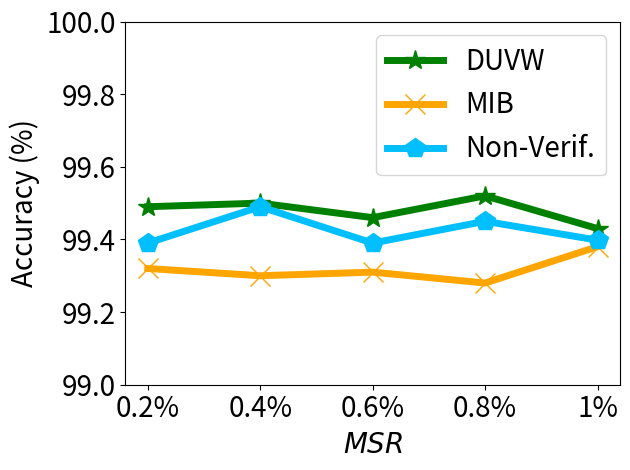

Here is the Python script that generated this plot:


import numpy as np
import matplotlib.pyplot as plt

# epsilon = 3
# beta = 1 / epsilon


# snr = 5, beta_u = 0.1 on mnist

x=[1, 2, 3, 4, 5]
# validation_for_plt =[97,95.8600, 94.9400, 93.5400, 93.2400]
# attack_for_plt=[0, 0.3524, 0, 0.1762, 0.1762]
# basic_for_plt=[99.8, 99.8, 99.8, 99.8, 99.8]

labels = ['0.2%', '0.4%', '0.6%', '0.8%', '1%' ]
non_verify= [99.39, 99.49, 99.39, 99.45, 99.398]

mib = [99.32, 99.30, 99.31, 99.28, 99.38]


vmu = [99.49, 99.50, 99.46, 99.52, 99.43]


#unl_ss_wo = [94.32, 94.53, 94.78, 93.38, 94.04]



plt.figure()
l_w=5
m_s=15
#plt.figure(figsize=(8, 5.3))
#plt.plot(x, unl_fr, color='blue', marker='^', label='Retrain',linewidth=l_w, markersize=m_s)
plt.plot(x, vmu, color='g',  marker='*',  label='DUVW',linewidth=l_w, markersize=m_s)
#plt.plot(x, unl_ss_wo, color='palegreen',  marker='1',  label='MCFU$_{w/o}$',linewidth=l_w, markersize=m_s)

plt.plot(x, mib, color='orange',  marker='x',  label='MIB',linewidth=l_w,  markersize=m_s)

plt.plot(x, non_verify, color='deepskyblue',  marker='p',  label='Non-Verif.',linewidth=l_w, markersize=m_s)


#plt.plot(x, unl_vibu, color='silver',  marker='d',  label='VIBU',linewidth=4,  markersize=10)

# plt.plot(x, y_sa03, color='r',  marker='2',  label='AAAI21 A_acc, pr=0.3',linewidth=3, markersize=8)
# plt.plot(x, y_sa05, color='darkblue',  marker='4',  label='AAAI21 A_acc, pr=0.5',linewidth=3, markersize=8)
# plt.plot(x, y_ma03, color='darkviolet',  marker='3',  label='FedMC A_acc, pr=0.3',linewidth=3, markersize=8)
# plt.plot(x, y_ma05, color='cyan',  marker='p',  label='FedMC A_acc, pr=0.5',linewidth=3, markersize=8)


# plt.grid()
leg = plt.legend(fancybox=True, shadow=True)
# plt.xlabel('Malicious Client Ratio (%)' ,fontsize=16)
plt.ylabel('Accuracy (%)' ,fontsize=20)
my_y_ticks = np.arange(99 ,100.1,0.2)
plt.yticks(my_y_ticks,fontsize=20)
plt.xlabel('$\it{MSR}$' ,fontsize=20)

plt.xticks(x, labels, fontsize=20)
# plt.title('CIFAR10 IID')
plt.legend(loc='best',fontsize=20)
plt.tight_layout()
#plt.title("MNIST")
plt.rcParams['figure.figsize'] = (2.0, 1)
plt.rcParams['image.interpolation'] = 'nearest'
plt.rcParams['figure.subplot.left'] = 0.11
plt.rcParams['figure.subplot.bottom'] = 0.08
plt.rcParams['figure.subplot.right'] = 0.977
plt.rcParams['figure.subplot.top'] = 0.969
plt.savefig('mnist_acc_msr_curve.png', dpi=200)
plt.show()